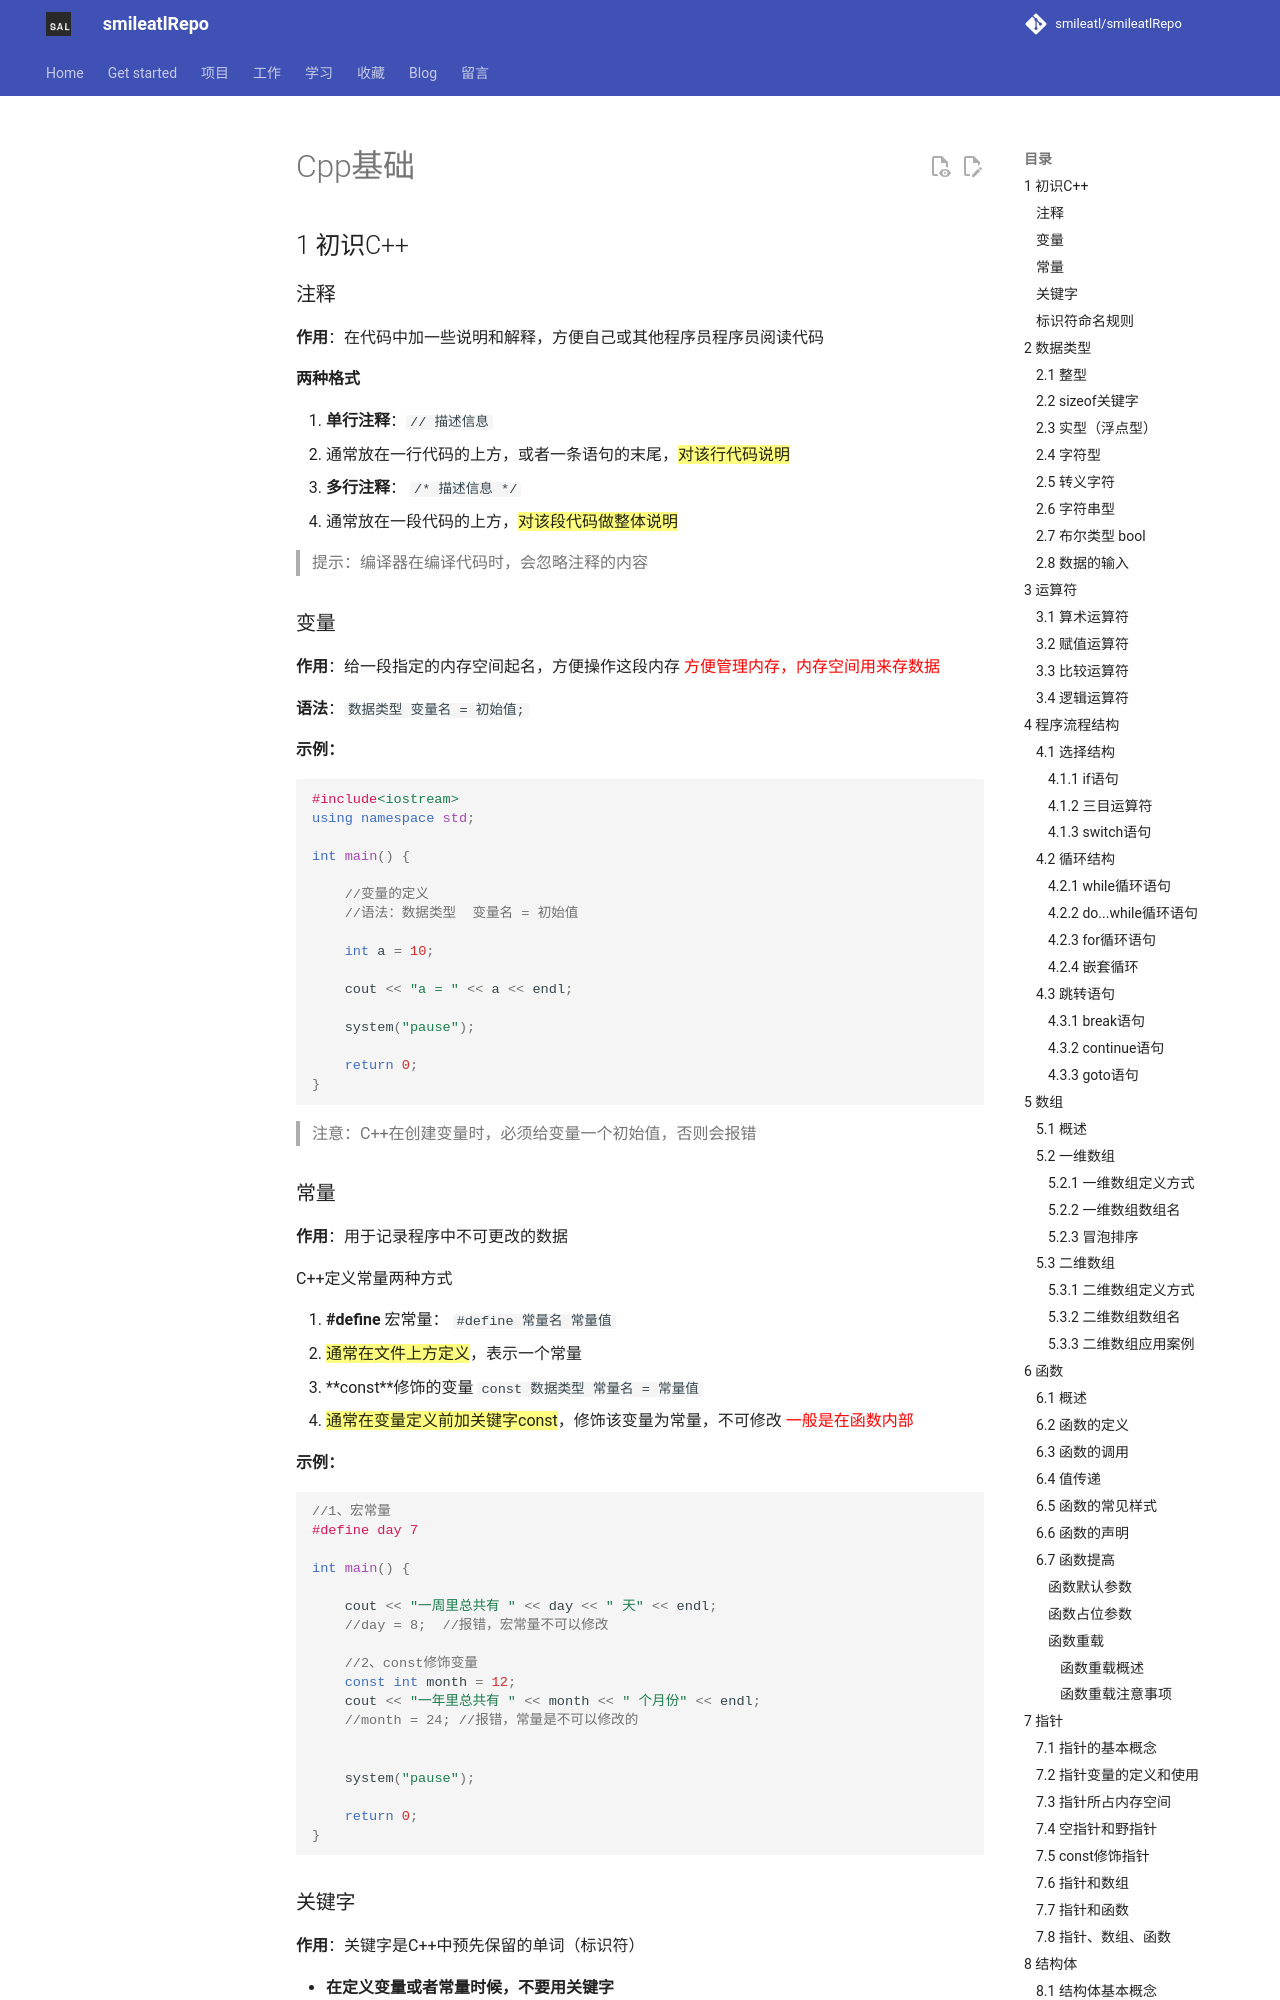

repository: smileatl/smileatlRepo · page: Cpp/myCpp/01.Cpp基础/index.html · generator: mkdocs

# Cpp基础

## 1 初识C++

### 注释

**作用**：在代码中加一些说明和解释，方便自己或其他程序员程序员阅读代码

**两种格式**

1. **单行注释**：`// 描述信息` 
   - 通常放在一行代码的上方，或者一条语句的末尾，<mark>对该行代码说明</mark>
2. **多行注释**： `/* 描述信息 */`
   - 通常放在一段代码的上方，<mark>对该段代码做整体说明</mark>

> 提示：编译器在编译代码时，会忽略注释的内容

### 变量

**作用**：给一段指定的内存空间起名，方便操作这段内存
<font color='red'>方便管理内存，内存空间用来存数据</font>

**语法**：`数据类型 变量名 = 初始值;`

**示例：**

```cpp
#include<iostream>
using namespace std;

int main() {

	//变量的定义
	//语法：数据类型  变量名 = 初始值

	int a = 10;

	cout << "a = " << a << endl;
	
	system("pause");

	return 0;
}
```

> 注意：C++在创建变量时，必须给变量一个初始值，否则会报错

### 常量

**作用**：用于记录程序中不可更改的数据

C++定义常量两种方式

1. **\#define** 宏常量： `#define 常量名 常量值`
   * <mark>通常在文件上方定义</mark>，表示一个常量


2. **const**修饰的变量 `const 数据类型 常量名 = 常量值`
   * <mark>通常在变量定义前加关键字const</mark>，修饰该变量为常量，不可修改 <font color='red'>一般是在函数内部</font>

**示例：**

```cpp
//1、宏常量
#define day 7

int main() {

	cout << "一周里总共有 " << day << " 天" << endl;
	//day = 8;  //报错，宏常量不可以修改

	//2、const修饰变量
	const int month = 12;
	cout << "一年里总共有 " << month << " 个月份" << endl;
	//month = 24; //报错，常量是不可以修改的
	
	
	system("pause");

	return 0;
}
```
